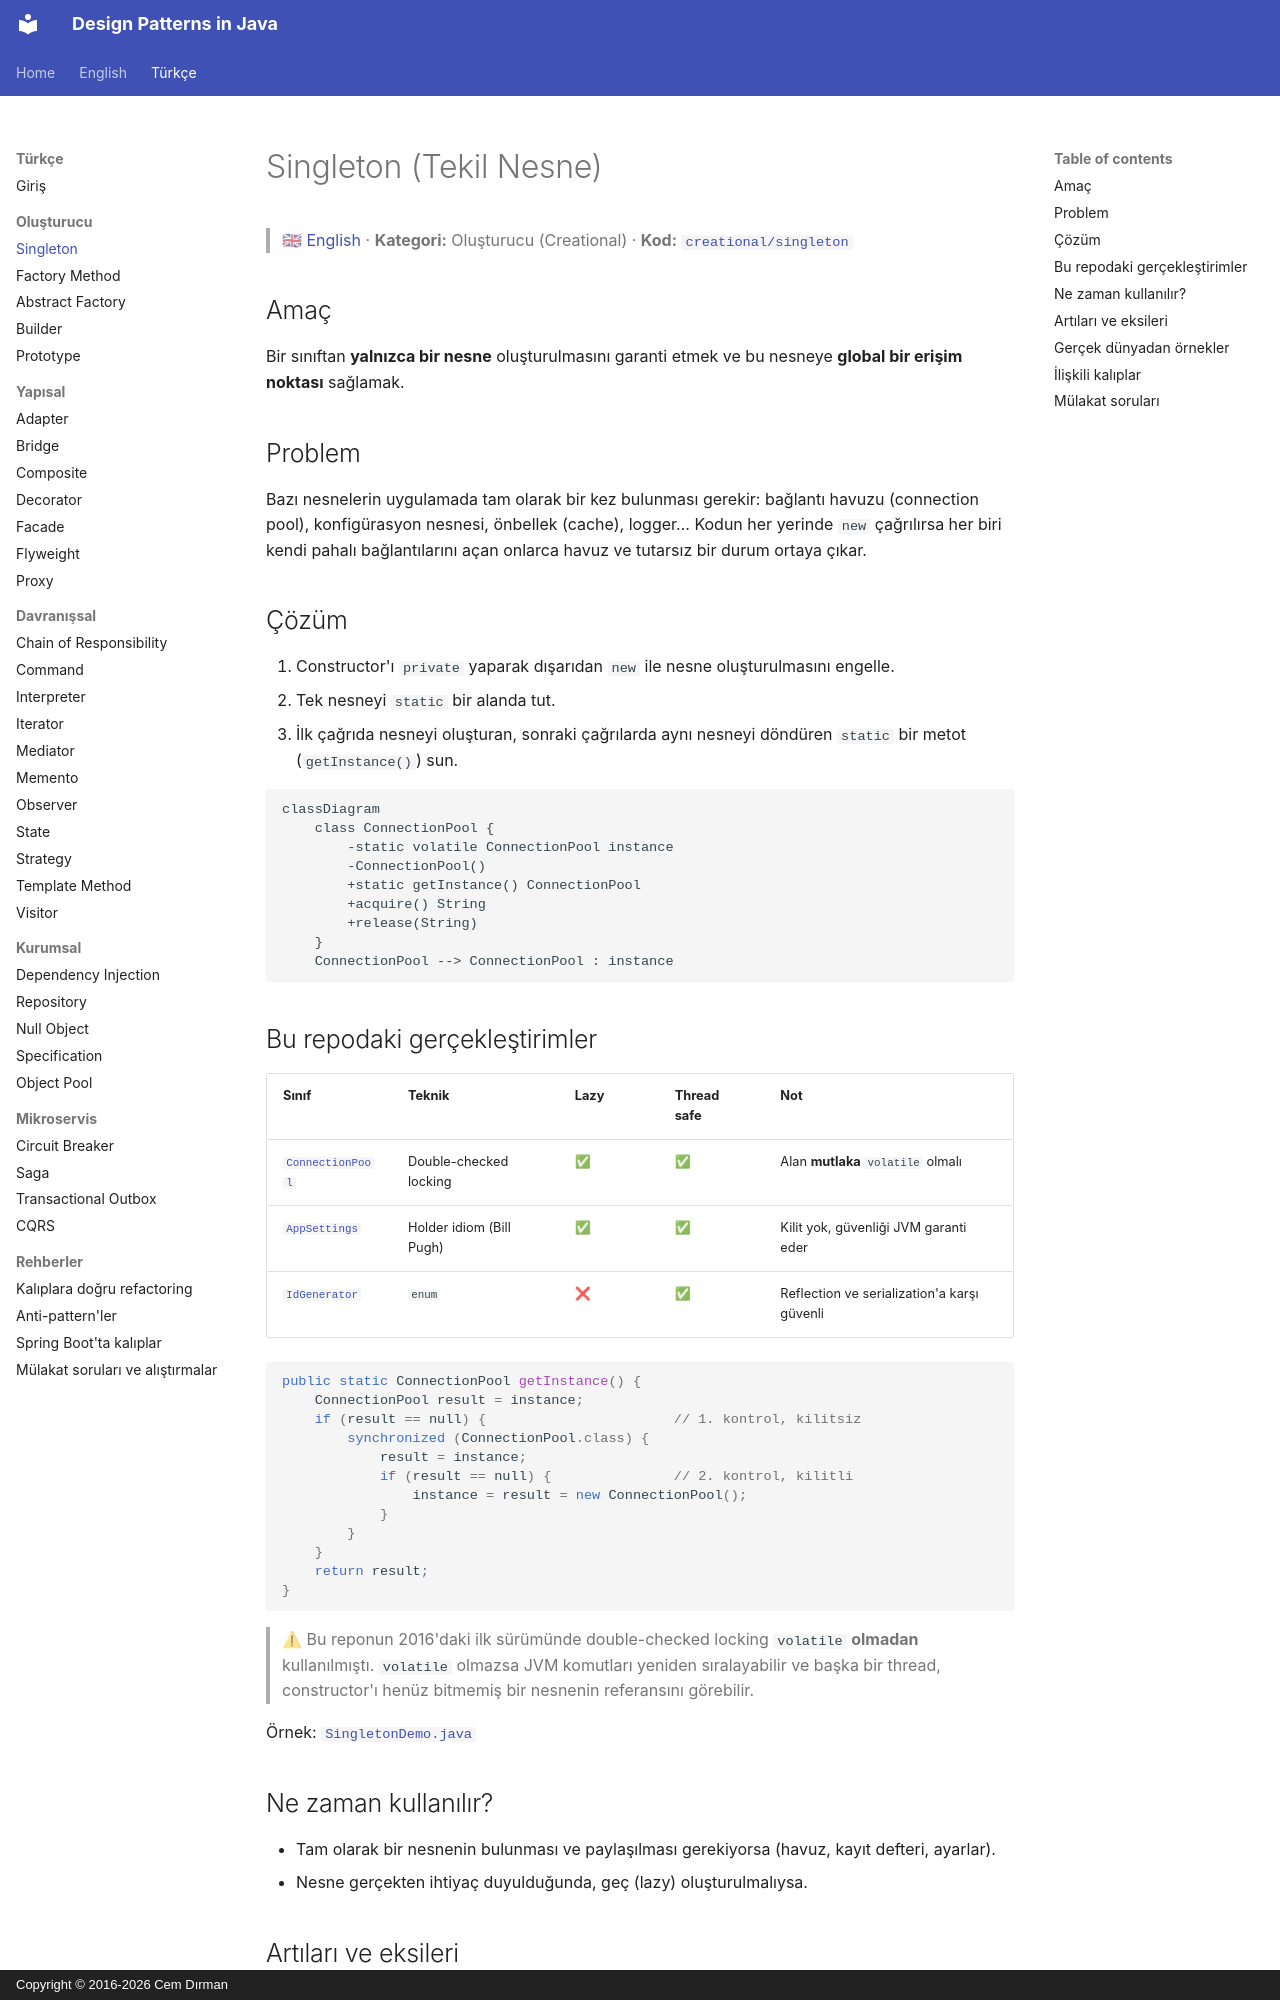

repository: cemdrman/design-patterns · page: tr/creational/singleton/index.html · generator: mkdocs · copyright: Copyright © 2016-2026 Cem Dırman

# Singleton (Tekil Nesne)

> 🇬🇧 [English](../../en/creational/singleton.md) · **Kategori:** Oluşturucu (Creational) · **Kod:** [`creational/singleton`](../../../src/main/java/designpatterns/creational/singleton)

## Amaç

Bir sınıftan **yalnızca bir nesne** oluşturulmasını garanti etmek ve bu nesneye **global bir erişim
noktası** sağlamak.

## Problem

Bazı nesnelerin uygulamada tam olarak bir kez bulunması gerekir: bağlantı havuzu (connection pool),
konfigürasyon nesnesi, önbellek (cache), logger... Kodun her yerinde `new` çağrılırsa her biri kendi
pahalı bağlantılarını açan onlarca havuz ve tutarsız bir durum ortaya çıkar.

## Çözüm

1. Constructor'ı `private` yaparak dışarıdan `new` ile nesne oluşturulmasını engelle.
2. Tek nesneyi `static` bir alanda tut.
3. İlk çağrıda nesneyi oluşturan, sonraki çağrılarda aynı nesneyi döndüren `static` bir metot
   (`getInstance()`) sun.

```mermaid
classDiagram
    class ConnectionPool {
        -static volatile ConnectionPool instance
        -ConnectionPool()
        +static getInstance() ConnectionPool
        +acquire() String
        +release(String)
    }
    ConnectionPool --> ConnectionPool : instance
```

## Bu repodaki gerçekleştirimler

| Sınıf | Teknik | Lazy | Thread safe | Not |
|---|---|---|---|---|
| [`ConnectionPool`](../../../src/main/java/designpatterns/creational/singleton/ConnectionPool.java) | Double-checked locking | ✅ | ✅ | Alan **mutlaka** `volatile` olmalı |
| [`AppSettings`](../../../src/main/java/designpatterns/creational/singleton/AppSettings.java) | Holder idiom (Bill Pugh) | ✅ | ✅ | Kilit yok, güvenliği JVM garanti eder |
| [`IdGenerator`](../../../src/main/java/designpatterns/creational/singleton/IdGenerator.java) | `enum` | ❌ | ✅ | Reflection ve serialization'a karşı güvenli |

```java
public static ConnectionPool getInstance() {
    ConnectionPool result = instance;
    if (result == null) {                       // 1. kontrol, kilitsiz
        synchronized (ConnectionPool.class) {
            result = instance;
            if (result == null) {               // 2. kontrol, kilitli
                instance = result = new ConnectionPool();
            }
        }
    }
    return result;
}
```

> ⚠ Bu reponun 2016'daki ilk sürümünde double-checked locking `volatile` **olmadan**
> kullanılmıştı. `volatile` olmazsa JVM komutları yeniden sıralayabilir ve başka bir thread,
> constructor'ı henüz bitmemiş bir nesnenin referansını görebilir.

Örnek: [`SingletonDemo.java`](../../../src/main/java/designpatterns/creational/singleton/SingletonDemo.java)

## Ne zaman kullanılır?

- Tam olarak bir nesnenin bulunması ve paylaşılması gerekiyorsa (havuz, kayıt defteri, ayarlar).
- Nesne gerçekten ihtiyaç duyulduğunda, geç (lazy) oluşturulmalıysa.
